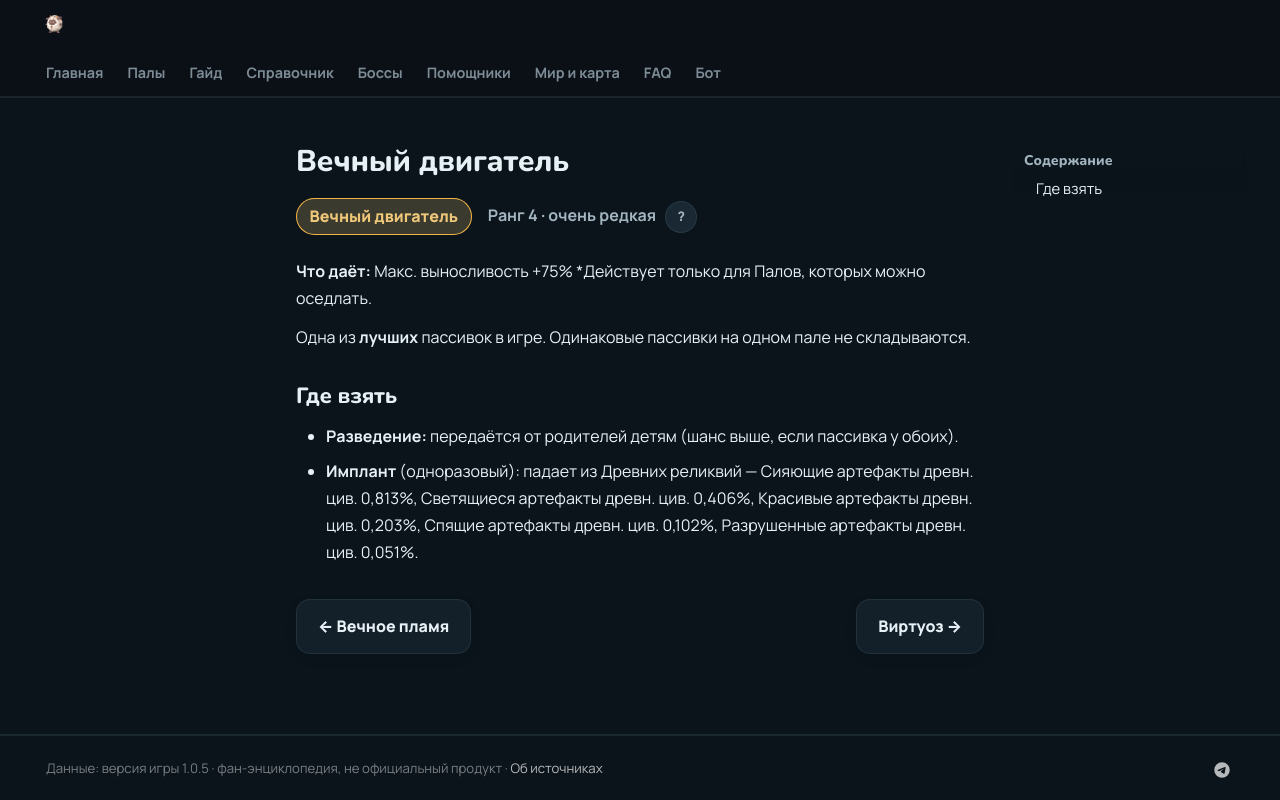

repository: 39den/palwiki · page: passivki/eternal_engine/index.html · generator: mkdocs

# Вечный двигатель

<div class="psv-hero" markdown="0"><span class="psv r-4 big">Вечный двигатель</span> <span class="rk">Ранг 4 · очень редкая <button class="hlp" data-tip="Ранг — насколько сильна пассивка: от −3 (вредная) до 4 (легендарная). Чем выше, тем реже встречается.">?</button></span></div>

**Что даёт:** Макс. выносливость +75% *Действует только для Палов, которых можно оседлать.

Одна из **лучших** пассивок в игре. Одинаковые пассивки на одном пале не складываются.

## Где взять

- 🧬 **Разведение:** передаётся от родителей детям (шанс выше, если пассивка у обоих).
- 💉 **Имплант** (одноразовый): падает из Древних реликвий — Сияющие артефакты древн. цив. 0,813%, Светящиеся артефакты древн. цив. 0,406%, Красивые артефакты древн. цив. 0,203%, Спящие артефакты древн. цив. 0,102%, Разрушенные артефакты древн. цив. 0,051%.


<div class="pn" markdown="0"><a class="card-link" href="../../passivki/eternal_flame/">← Вечное пламя</a><a class="card-link" href="../../passivki/remarkable_craftsmanship/">Виртуоз →</a></div>
